Run: headless pygame with SDL's dummy video driver; simulated clock (each Clock.tick advances the game by its frame time, no real sleeping); random seed 0; keys injected as events and as key.get_pressed() state; no mouse input.
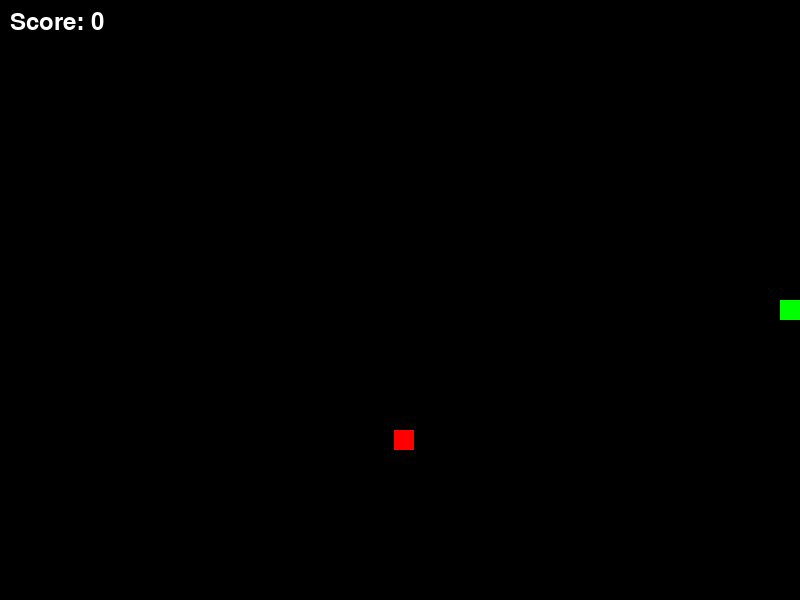
Frame 1 of 1 · flips 1–60 · no input (game ended)

The pygame program that drew these frames:

import pygame
import sys
import random

# Initialiser Pygame
pygame.init()

# Définir la taille de l'écran
screen = pygame.display.set_mode((800, 600))

# Définir la couleur du serpent et de la pomme
snake_color = (0, 255, 0)
apple_color = (255, 0, 0)

# Créer le serpent et les pommes
snake = [pygame.Rect(400, 300, 20, 20)]
apple = pygame.Rect(random.randint(0, 780), random.randint(0, 580), 20, 20)

# Définir la direction initiale
direction = 'RIGHT'

# Initialiser le score
score = 0

# Boucle du jeu
while True:
    # Vérifier les événements
    for event in pygame.event.get():
        if event.type == pygame.QUIT:
            pygame.quit()
            sys.exit()
        elif event.type == pygame.KEYDOWN:
            if event.key == pygame.K_UP and direction != 'DOWN':
                direction = 'UP'
            elif event.key == pygame.K_DOWN and direction != 'UP':
                direction = 'DOWN'
            elif event.key == pygame.K_LEFT and direction != 'RIGHT':
                direction = 'LEFT'
            elif event.key == pygame.K_RIGHT and direction != 'LEFT':
                direction = 'RIGHT'

    # Déplacer le serpent
    if direction == 'UP':
        snake.insert(0, snake[0].copy().move(0, -20))
    elif direction == 'DOWN':
        snake.insert(0, snake[0].copy().move(0, 20))
    elif direction == 'LEFT':
        snake.insert(0, snake[0].copy().move(-20, 0))
    elif direction == 'RIGHT':
        snake.insert(0, snake[0].copy().move(20, 0))

    # Vérifier si le serpent a mangé une pomme
    if snake[0].colliderect(apple):
        apple.x = random.randint(0, 780)
        apple.y = random.randint(0, 580)
        score += 10  # Incrémenter le score de 10 points

    else:
        del snake[-1]

    # Vérifier si le serpent est sorti de l'écran
    if not 0 <= snake[0].x < 800 or not 0 <= snake[0].y < 600:
        pygame.quit()
        sys.exit()

    # Vérifier si le serpent a touché sa propre queue
    if snake[0] in snake[1:]:
        pygame.quit()
        sys.exit()

    # Remplir l'écran de noir
    screen.fill((0, 0, 0))

    # Dessiner le serpent et la pomme
    for part in snake:
        pygame.draw.rect(screen, snake_color, part)
    pygame.draw.rect(screen, apple_color, apple)

    # Afficher le score
    font = pygame.font.Font(None, 36)
    score_text = font.render("Score: " + str(score), True, (255, 255, 255)) 
    screen.blit(score_text, (10, 10)) 

    # Mettre à jour l'écran
    pygame.display.flip()

    # Faire une pause
    pygame.time.wait(100)
